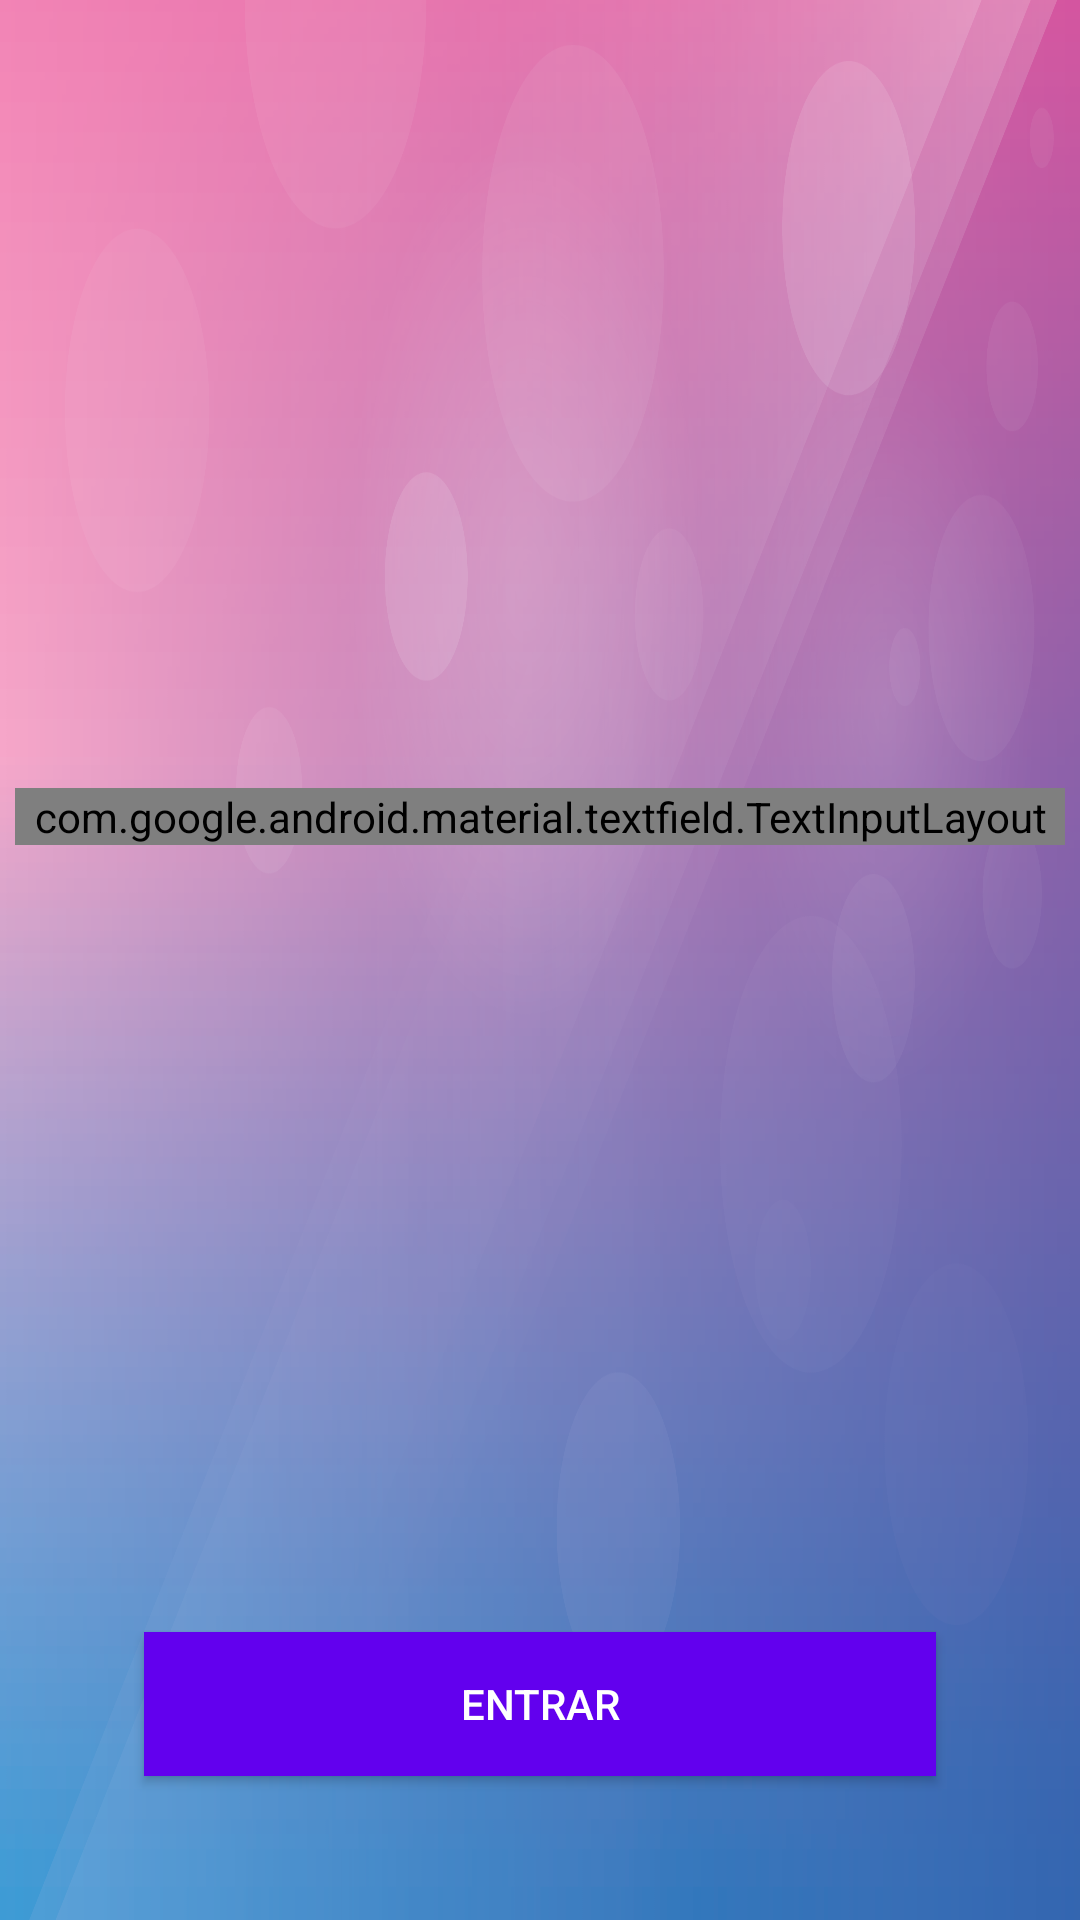

The Android layout XML behind this screen, and the referenced resources:
<!-- AndroidManifest.xml: activity theme AppTheme.NoActionBar -->
<!-- res/layout/activity_login.xml -->
<?xml version="1.0" encoding="utf-8"?>
<androidx.constraintlayout.widget.ConstraintLayout xmlns:android="http://schemas.android.com/apk/res/android"
    xmlns:app="http://schemas.android.com/apk/res-auto"
    xmlns:tools="http://schemas.android.com/tools"
    android:layout_width="match_parent"
    android:layout_height="match_parent"
    android:background="@drawable/purple_background"
    tools:context=".Activities.LoginActivity">


    <com.google.android.material.textfield.TextInputLayout
        android:id="@+id/inputlayout_login"
        style="@style/Widget.AppTheme.TextInputLayoutList"
        android:layout_width="match_parent"
        android:layout_height="wrap_content"
        android:hint="User ID"
        app:hintEnabled="true"
        android:textColorHint="#fff"
        app:layout_constraintBottom_toTopOf="@+id/button_entrarLogin"
        app:layout_constraintTop_toBottomOf="@+id/progressBar_loginActivity"
        >

        <com.google.android.material.textfield.TextInputEditText
            android:id="@+id/edittext_login"
            android:textColor="@color/white"
            android:layout_width="match_parent"
            android:layout_height="wrap_content"
            android:backgroundTint="@color/colorPrimary"

            android:inputType="number"
            android:labelFor="@id/edittext_login"
            android:textColorHint="@color/white" />
    </com.google.android.material.textfield.TextInputLayout>

    <ProgressBar
        android:id="@+id/progressBar_loginActivity"
        style="?android:attr/progressBarStyle"
        android:visibility="gone"
        android:layout_width="wrap_content"
        android:layout_height="wrap_content"
        android:layout_weight="1"
        app:layout_constraintEnd_toEndOf="parent"
        app:layout_constraintHorizontal_bias="0.5"
        app:layout_constraintStart_toStartOf="parent"
        app:layout_constraintTop_toBottomOf="@+id/inputlayout_login"
        app:layout_constraintTop_toTopOf="parent" />

    <Button
        android:id="@+id/button_entrarLogin"
        android:layout_width="match_parent"
        android:layout_height="wrap_content"
        android:layout_marginStart="48dp"
        android:layout_marginEnd="48dp"
        android:layout_marginBottom="48dp"
        android:background="@color/design_default_color_primary"
        android:text="Entrar"
        android:textColor="#FFFFFF"
        app:layout_constraintBottom_toBottomOf="parent" />

</androidx.constraintlayout.widget.ConstraintLayout>
<!-- resources referenced by this layout -->
<resources>
  <color name="colorPrimary">#D4A4CB</color>
  <color name="white">#FFF</color>
  <!-- drawable purple_background: png bitmap (drawable-v24, 257729 bytes) -->
  <style name="Widget.AppTheme.TextInputLayoutList" parent="Widget.MaterialComponents.TextInputLayout.OutlinedBox">
              <item name="hintTextAppearance">@style/TextAppearance.AppTheme.TextInputLayout.HintTextAlt</item>
              <item name="boxStrokeColor">@color/white</item>
              <item name="boxCornerRadiusBottomEnd">5dp</item>
              <item name="boxCornerRadiusBottomStart">5dp</item>
              <item name="boxCornerRadiusTopEnd">5dp</item>
              <item name="boxCornerRadiusTopStart">5dp</item>
              <item name="android:layout_margin">5dp</item>
          </style>
  <style name="AppTheme.NoActionBar" parent="Theme.AppCompat.Light.DarkActionBar">
          <item name="windowActionBar">false</item>
          <item name="windowNoTitle">true</item>
          <item name="android:windowFullscreen">true</item>
      </style>
  <style name="TextAppearance.AppTheme.TextInputLayout.HintTextAlt" parent="TextAppearance.MaterialComponents.Subtitle2">
              <item name="android:textColor">@color/white</item>
          </style>
</resources>
